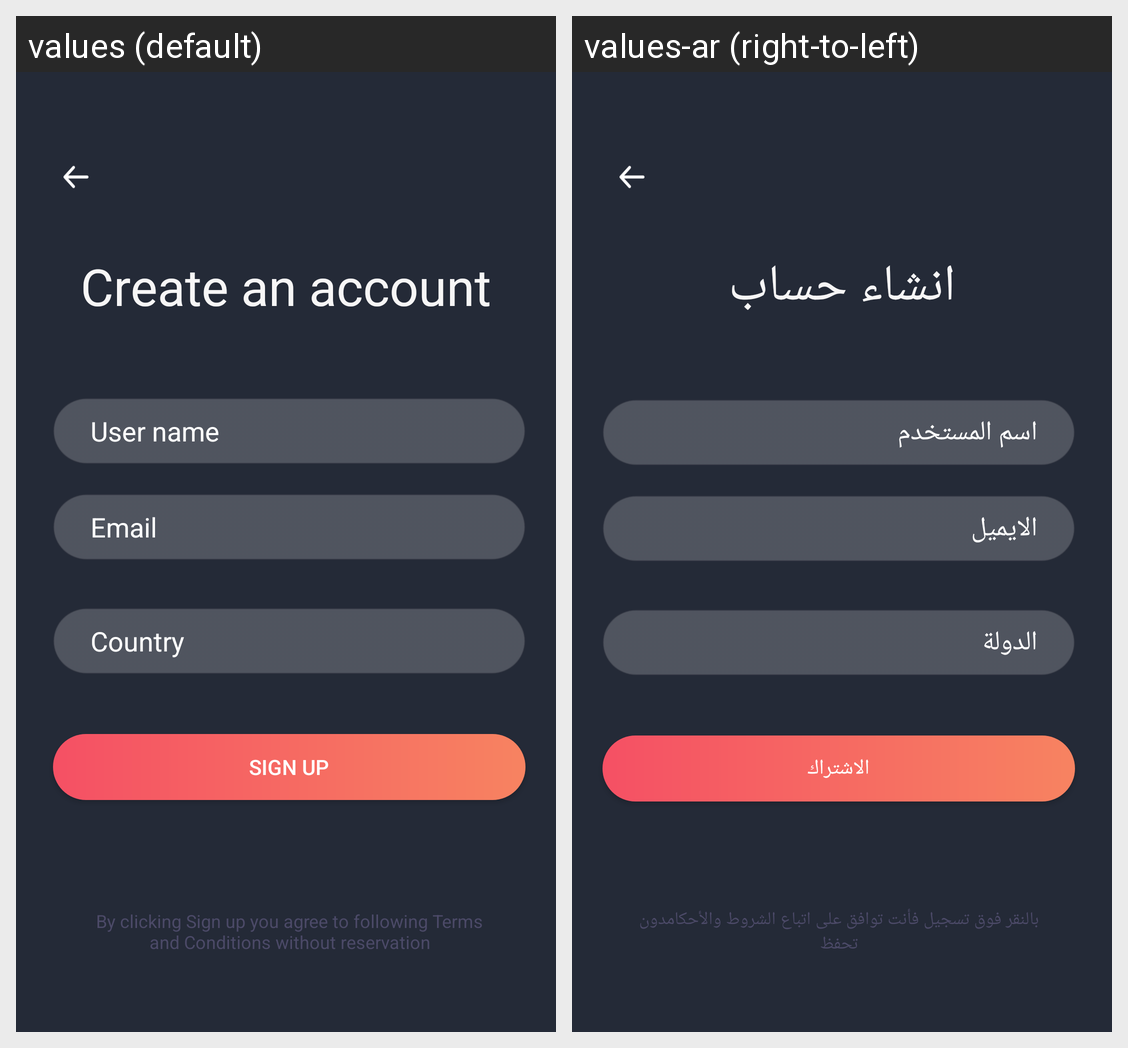

This grid shows one Android layout under two languages. Give, for every string resource on the screen, its name, the default text and each shown locale's text.
Android screen res/layout/activity_facebook_login.xml rendered under 2 locales, left to right: values (default), values-ar (right-to-left). Device: Nexus 5 (rendered at 1080×1920; each locale shown at half size, 540×960, under a caption strip naming it); theme AppTheme.
Strings drawn on this screen, with the default value and each locale's value (text and hints the layout hard-codes, and strings that could not be matched under every locale, appear in the picture but are not listed):

sign_of_app
  values: Sign Up
  values-ar: الاشتراك

name
  values: User name
  values-ar: اسم المستخدم

email
  values: Email
  values-ar: الايميل

contry
  values: Country
  values-ar: الدولة

create_account
  values: Create an account
  values-ar: انشاء حساب

sign_up_agree
  values: By clicking Sign up you agree to following Terms and Conditions without reservation
  values-ar: بالنقر فوق تسجيل فأنت توافق على اتباع الشروط والأحكامدون تحفظ
